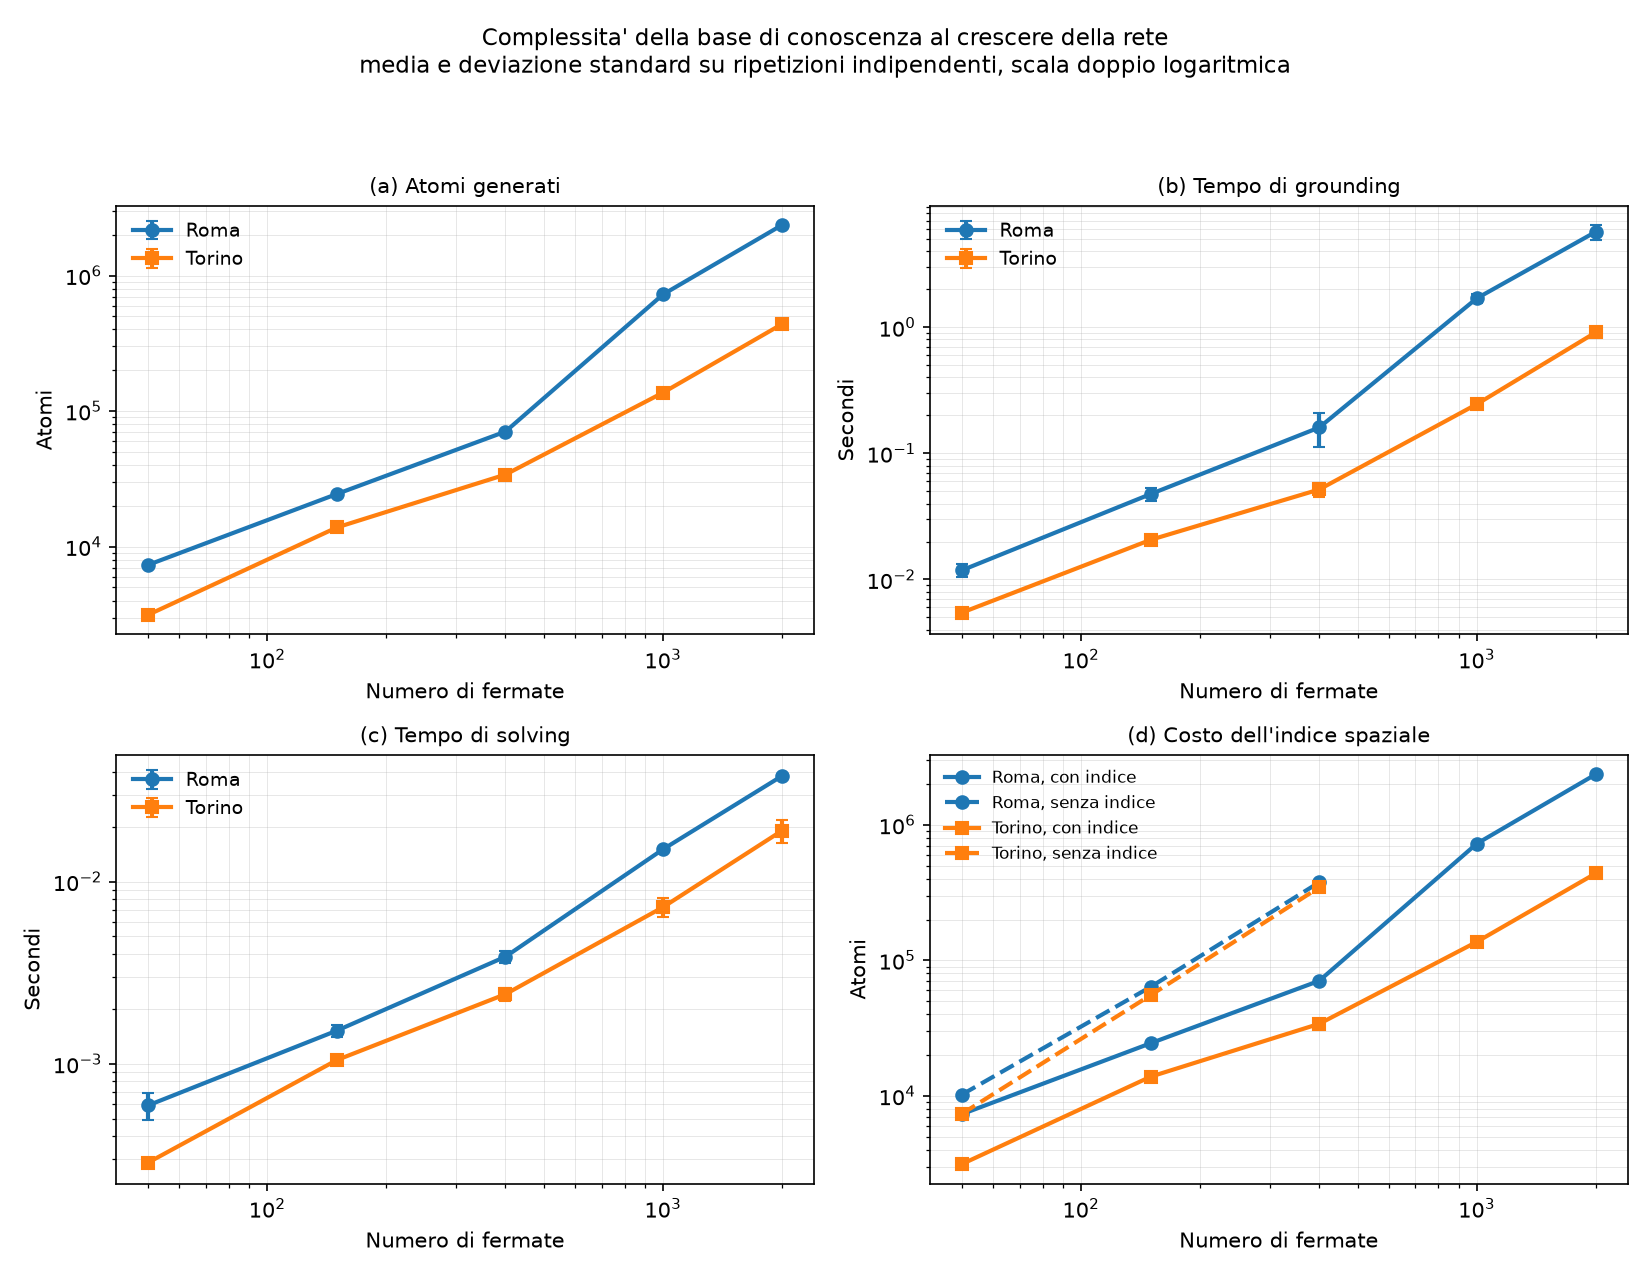

Values plotted in this chart, from the file beside it:
citta, variante, fermate_richieste, fermate_effettive, ripetizione, soddisfacibile, atomi, regole, tempo_grounding, tempo_solving, trasbordi
roma, completa, 50, 50, 1, True, 7334, 7334, 0.01338, 0.0007075, 436
roma, completa, 50, 50, 2, True, 7334, 7334, 0.01096, 0.000529, 436
roma, completa, 50, 50, 3, True, 7334, 7334, 0.01113, 0.0005369, 436
roma, senza_chiusura, 50, 50, 1, True, 5026, 5026, 0.006555, 0.0005001, 436
roma, senza_chiusura, 50, 50, 2, True, 5026, 5026, 0.007763, 0.0005153, 436
roma, senza_chiusura, 50, 50, 3, True, 5026, 5026, 0.006593, 0.0005006, 436
roma, senza_indice, 50, 50, 1, True, 10222, 10222, 0.0142, 0.0006167, 436
roma, senza_indice, 50, 50, 2, True, 10222, 10222, 0.01388, 0.0006288, 436
roma, senza_indice, 50, 50, 3, True, 10222, 10222, 0.01372, 0.0005598, 436
roma, completa, 150, 150, 1, True, 24463, 24463, 0.04303, 0.001629, 1096
roma, completa, 150, 150, 2, True, 24463, 24463, 0.05399, 0.001393, 1096
roma, completa, 150, 150, 3, True, 24463, 24463, 0.0457, 0.001541, 1096
roma, senza_chiusura, 150, 150, 1, True, 13281, 13281, 0.01841, 0.001356, 1096
roma, senza_chiusura, 150, 150, 2, True, 13281, 13281, 0.01861, 0.001303, 1096
roma, senza_chiusura, 150, 150, 3, True, 13281, 13281, 0.02688, 0.001333, 1096
roma, senza_indice, 150, 150, 1, True, 63727, 63727, 0.09909, 0.002225, 1096
roma, senza_indice, 150, 150, 2, True, 63727, 63727, 0.09429, 0.00246, 1096
roma, senza_indice, 150, 150, 3, True, 63727, 63727, 0.0892, 0.002541, 1096
roma, completa, 400, 400, 1, True, 70612, 70612, 0.1365, 0.003662, 2738
roma, completa, 400, 400, 2, True, 70612, 70612, 0.1287, 0.00422, 2738
roma, completa, 400, 400, 3, True, 70612, 70612, 0.2157, 0.003726, 2738
roma, senza_chiusura, 400, 400, 1, True, 33468, 33468, 0.1026, 0.006116, 2738
roma, senza_chiusura, 400, 400, 2, True, 33468, 33468, 0.05103, 0.003256, 2738
roma, senza_chiusura, 400, 400, 3, True, 33468, 33468, 0.05702, 0.003277, 2738
roma, senza_indice, 400, 400, 1, True, 375992, 375992, 0.7152, 0.01078, 2738
roma, senza_indice, 400, 400, 2, True, 375992, 375992, 0.4862, 0.01028, 2738
roma, senza_indice, 400, 400, 3, True, 375992, 375992, 0.4727, 0.01001, 2738
roma, completa, 1000, 1000, 1, True, 724410, 724410, 1.847, 0.01506, 7232
roma, completa, 1000, 1000, 2, True, 724410, 724410, 1.577, 0.0147, 7232
roma, completa, 1000, 1000, 3, True, 724410, 724410, 1.653, 0.01532, 7232
roma, senza_chiusura, 1000, 1000, 1, True, 86808, 86808, 0.1123, 0.008696, 7232
roma, senza_chiusura, 1000, 1000, 2, True, 86808, 86808, 0.1221, 0.0105, 7232
roma, senza_chiusura, 1000, 1000, 3, True, 86808, 86808, 0.1171, 0.00929, 7232
roma, completa, 2000, 2000, 1, True, 2358444, 2358444, 6.572, 0.03771, 13938
roma, completa, 2000, 2000, 2, True, 2358444, 2358444, 5.355, 0.03739, 13938
roma, completa, 2000, 2000, 3, True, 2358444, 2358444, 5.196, 0.03892, 13938
roma, senza_chiusura, 2000, 2000, 1, True, 167360, 167360, 0.2233, 0.01836, 13938
roma, senza_chiusura, 2000, 2000, 2, True, 167360, 167360, 0.2165, 0.01776, 13938
roma, senza_chiusura, 2000, 2000, 3, True, 167360, 167360, 0.2162, 0.01709, 13938
torino, completa, 50, 50, 1, True, 3141, 3141, 0.00559, 0.0002811, 164
torino, completa, 50, 50, 2, True, 3141, 3141, 0.005212, 0.000288, 164
torino, completa, 50, 50, 3, True, 3141, 3141, 0.005576, 0.0002916, 164
torino, senza_chiusura, 50, 50, 1, True, 2131, 2131, 0.004803, 0.0002882, 164
torino, senza_chiusura, 50, 50, 2, True, 2131, 2131, 0.004105, 0.0002707, 164
torino, senza_chiusura, 50, 50, 3, True, 2131, 2131, 0.005631, 0.0002843, 164
torino, senza_indice, 50, 50, 1, True, 7377, 7377, 0.01126, 0.0003863, 164
torino, senza_indice, 50, 50, 2, True, 7377, 7377, 0.00975, 0.0003664, 164
torino, senza_indice, 50, 50, 3, True, 7377, 7377, 0.01001, 0.0003559, 164
torino, completa, 150, 150, 1, True, 13862, 13862, 0.02093, 0.001072, 688
torino, completa, 150, 150, 2, True, 13862, 13862, 0.02033, 0.0009978, 688
torino, completa, 150, 150, 3, True, 13862, 13862, 0.02062, 0.001076, 688
torino, senza_chiusura, 150, 150, 1, True, 8984, 8984, 0.01421, 0.0009368, 688
torino, senza_chiusura, 150, 150, 2, True, 8984, 8984, 0.01429, 0.0009052, 688
torino, senza_chiusura, 150, 150, 3, True, 8984, 8984, 0.01335, 0.0009014, 688
torino, senza_indice, 150, 150, 1, True, 55330, 55330, 0.06766, 0.001796, 688
torino, senza_indice, 150, 150, 2, True, 55330, 55330, 0.06515, 0.001844, 688
torino, senza_indice, 150, 150, 3, True, 55330, 55330, 0.06843, 0.00186, 688
torino, completa, 400, 400, 1, True, 34018, 34018, 0.04852, 0.002593, 1616
torino, completa, 400, 400, 2, True, 34018, 34018, 0.04747, 0.002211, 1616
torino, completa, 400, 400, 3, True, 34018, 34018, 0.05915, 0.002426, 1616
... 18 more rows
